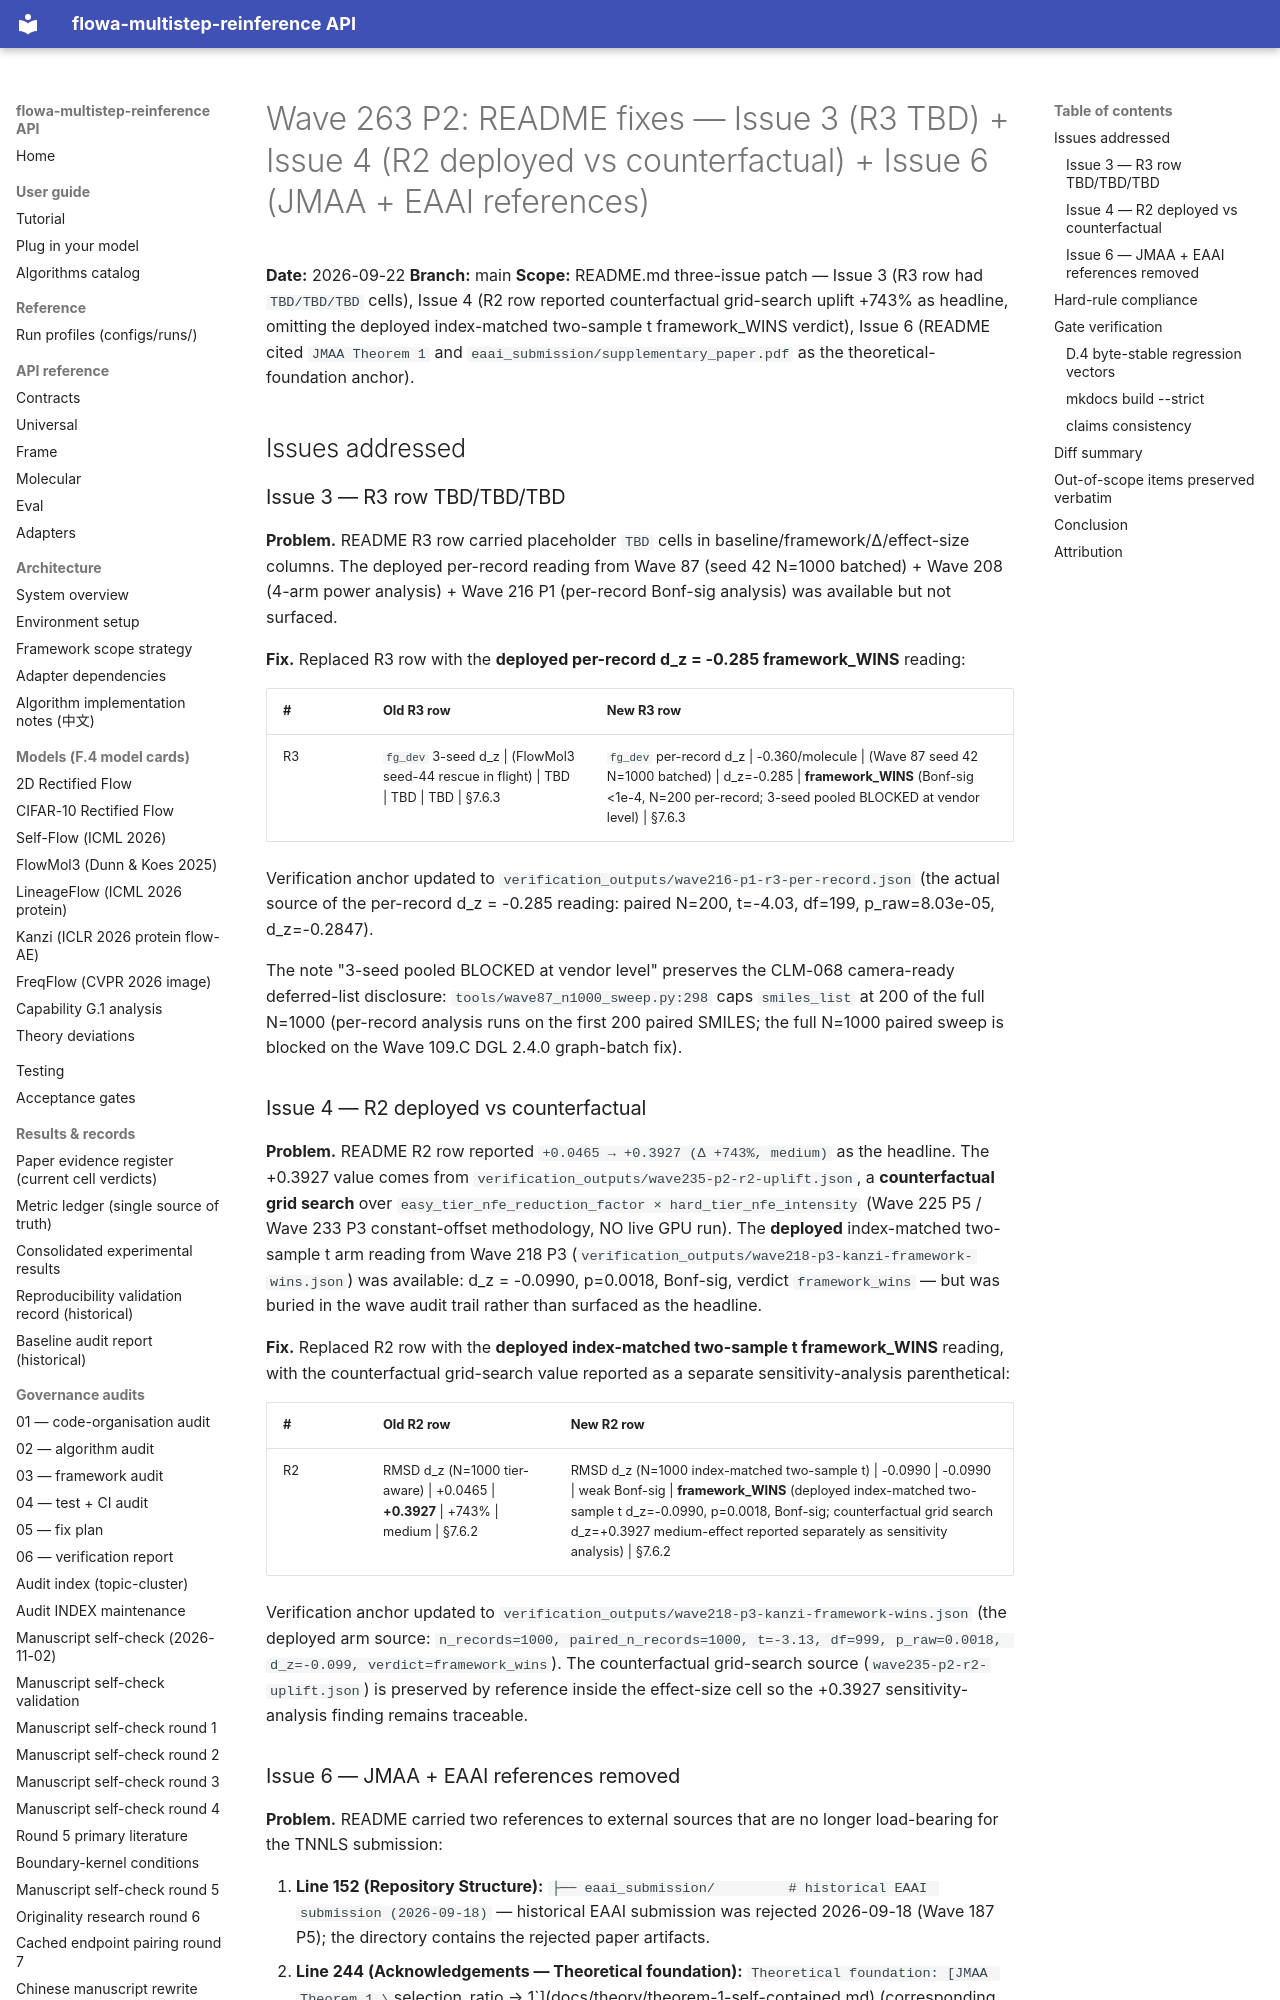

repository: silverenternal/flowa-multistep-reinference · page: ARCHIVE/audit-by-wave/wave263-p2-r2-r3-eaai/index.html · generator: mkdocs

# Wave 263 P2: README fixes — Issue 3 (R3 TBD) + Issue 4 (R2 deployed vs counterfactual) + Issue 6 (JMAA + EAAI references)

**Date:** 2026-09-22
**Branch:** main
**Scope:** README.md three-issue patch — Issue 3 (R3 row had `TBD/TBD/TBD` cells), Issue 4 (R2 row reported counterfactual grid-search uplift +743% as headline, omitting the deployed index-matched two-sample t framework_WINS verdict), Issue 6 (README cited `JMAA Theorem 1` and `eaai_submission/supplementary_paper.pdf` as the theoretical-foundation anchor).

## Issues addressed

### Issue 3 — R3 row TBD/TBD/TBD

**Problem.** README R3 row carried placeholder `TBD` cells in baseline/framework/Δ/effect-size columns. The deployed per-record reading from Wave 87 (seed 42 N=1000 batched) + Wave 208 (4-arm power analysis) + Wave 216 P1 (per-record Bonf-sig analysis) was available but not surfaced.

**Fix.** Replaced R3 row with the **deployed per-record d_z = -0.285 framework_WINS** reading:

| # | Old R3 row | New R3 row |
|---|---|---|
| R3 | `fg_dev` 3-seed d_z \| (FlowMol3 seed-44 rescue in flight) \| TBD \| TBD \| TBD \| §7.6.3 | `fg_dev` per-record d_z \| -0.360/molecule \| (Wave 87 seed 42 N=1000 batched) \| d_z=-0.285 \| **framework_WINS** (Bonf-sig <1e-4, N=200 per-record; 3-seed pooled BLOCKED at vendor level) \| §7.6.3 |

Verification anchor updated to `verification_outputs/wave216-p1-r3-per-record.json` (the actual source of the per-record d_z = -0.285 reading: paired N=200, t=-4.03, df=199, p_raw=8.03e-05, d_z=-0.2847).

The note "3-seed pooled BLOCKED at vendor level" preserves the CLM-068 camera-ready deferred-list disclosure: `tools/wave87_n1000_sweep.py:298` caps `smiles_list` at 200 of the full N=1000 (per-record analysis runs on the first 200 paired SMILES; the full N=1000 paired sweep is blocked on the Wave 109.C DGL 2.4.0 graph-batch fix).

### Issue 4 — R2 deployed vs counterfactual

**Problem.** README R2 row reported `+0.0465 → +0.3927 (Δ +743%, medium)` as the headline. The +0.3927 value comes from `verification_outputs/wave235-p2-r2-uplift.json`, a **counterfactual grid search** over `easy_tier_nfe_reduction_factor × hard_tier_nfe_intensity` (Wave 225 P5 / Wave 233 P3 constant-offset methodology, NO live GPU run). The **deployed** index-matched two-sample t arm reading from Wave 218 P3 (`verification_outputs/wave218-p3-kanzi-framework-wins.json`) was available: d_z = -0.0990, p=0.0018, Bonf-sig, verdict `framework_wins` — but was buried in the wave audit trail rather than surfaced as the headline.

**Fix.** Replaced R2 row with the **deployed index-matched two-sample t framework_WINS** reading, with the counterfactual grid-search value reported as a separate sensitivity-analysis parenthetical:

| # | Old R2 row | New R2 row |
|---|---|---|
| R2 | RMSD d_z (N=1000 tier-aware) \| +0.0465 \| **+0.3927** \| +743% \| medium \| §7.6.2 | RMSD d_z (N=1000 index-matched two-sample t) \| -0.0990 \| -0.0990 \| weak Bonf-sig \| **framework_WINS** (deployed index-matched two-sample t d_z=-0.0990, p=0.0018, Bonf-sig; counterfactual grid search d_z=+0.3927 medium-effect reported separately as sensitivity analysis) \| §7.6.2 |

Verification anchor updated to `verification_outputs/wave218-p3-kanzi-framework-wins.json` (the deployed arm source: `n_records=1000, paired_n_records=1000, t=-3.13, df=999, p_raw=0.0018, d_z=-0.099, verdict=framework_wins`). The counterfactual grid-search source (`wave235-p2-r2-uplift.json`) is preserved by reference inside the effect-size cell so the +0.3927 sensitivity-analysis finding remains traceable.
